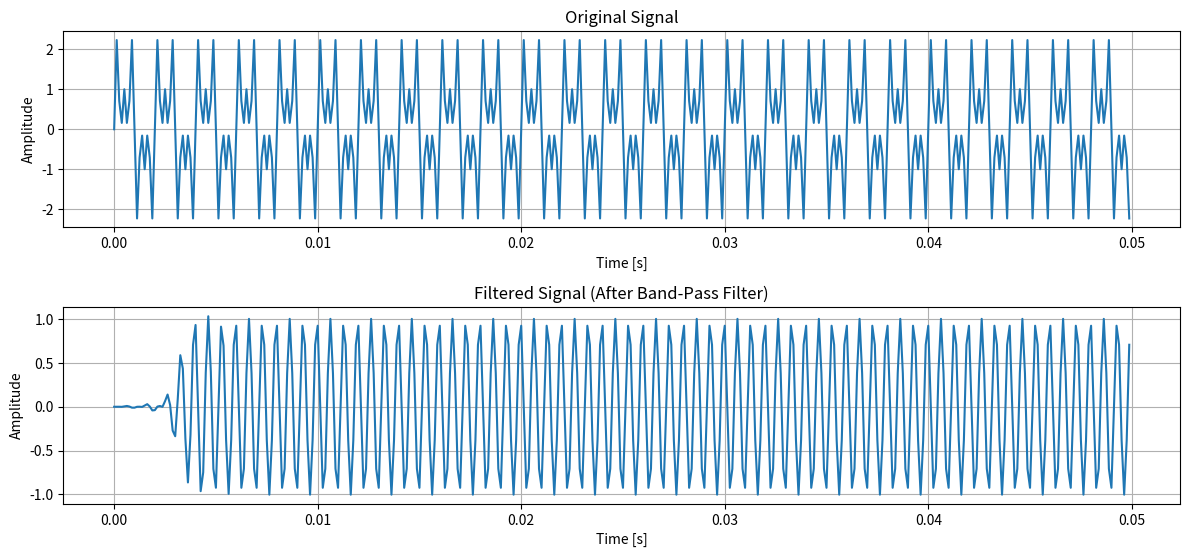
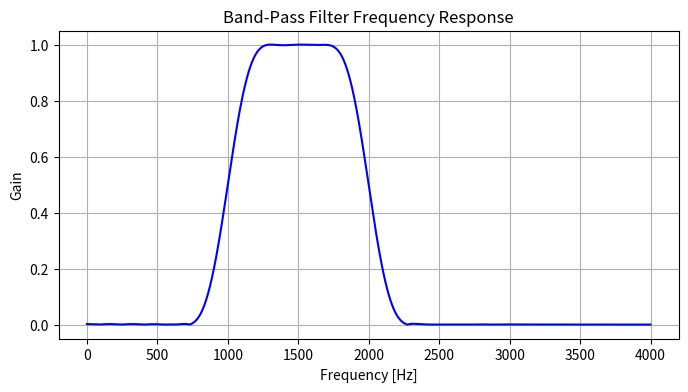

Python code for these plots, in order:
import numpy as np
import matplotlib.pyplot as plt
from scipy.signal import lfilter, freqz

# Signal parameters
fs = 8000  # Sampling rate (Hz)
t = np.arange(0, 0.05, 1.0/fs)  # Time vector (1 second)

# Generate a signal with multiple frequency components
f1 = 500  # Frequency component 1 (Hz)
f2 = 1500  # Frequency component 2 (Hz)
f3 = 2500  # Frequency component 3 (Hz)
signal = np.sin(2 * np.pi * f1 * t) + np.sin(2 * np.pi * f2 * t) + np.sin(2 * np.pi * f3 * t)

# Design parameters for band-pass filter
N = 51  # Filter length (must be odd for symmetry)
low_cutoff = 1000  # Lower cutoff frequency (Hz)
high_cutoff = 2000  # Upper cutoff frequency (Hz)

# Normalized cutoff frequencies
wc1 = 2 * np.pi * low_cutoff / fs
wc2 = 2 * np.pi * high_cutoff / fs

# Define the ideal low-pass filter impulse response
def ideal_lp(n, wc):
    if n == 0:
        return wc / np.pi
    else:
        return np.sin(wc * n) / (np.pi * n)

# Create the low-pass filter coefficients for both cutoffs
h_lp1 = np.array([ideal_lp(n - (N-1)//2, wc1) for n in range(N)])
h_lp2 = np.array([ideal_lp(n - (N-1)//2, wc2) for n in range(N)])

# Apply a Hamming window to the low-pass filter coefficients
hamming_window = np.hamming(N)
h_lp1_w = h_lp1 * hamming_window
h_lp2_w = h_lp2 * hamming_window

# Construct the band-pass filter by subtracting the two low-pass filters
h_bp = h_lp2_w - h_lp1_w

# Apply the band-pass filter to the signal
filtered_signal = lfilter(h_bp, 1.0, signal)

# Plot the original and filtered signals
plt.figure(figsize=(12, 8))

# Original signal
plt.subplot(3, 1, 1)
plt.plot(t, signal, label='Original Signal')
plt.title('Original Signal')
plt.xlabel('Time [s]')
plt.ylabel('Amplitude')
plt.grid()

# Filtered signal
plt.subplot(3, 1, 2)
plt.plot(t, filtered_signal, label='Filtered Signal (Band-Pass)')
plt.title('Filtered Signal (After Band-Pass Filter)')
plt.xlabel('Time [s]')
plt.ylabel('Amplitude')
plt.grid()

plt.tight_layout()
plt.show()

# Plot the frequency response of the band-pass filter
w, h = freqz(h_bp, worN=8000)
plt.figure(figsize=(8, 4))
plt.plot(w / np.pi * (fs / 2), np.abs(h), 'b')
plt.title('Band-Pass Filter Frequency Response')
plt.xlabel('Frequency [Hz]')
plt.ylabel('Gain')
plt.grid()
plt.show()
